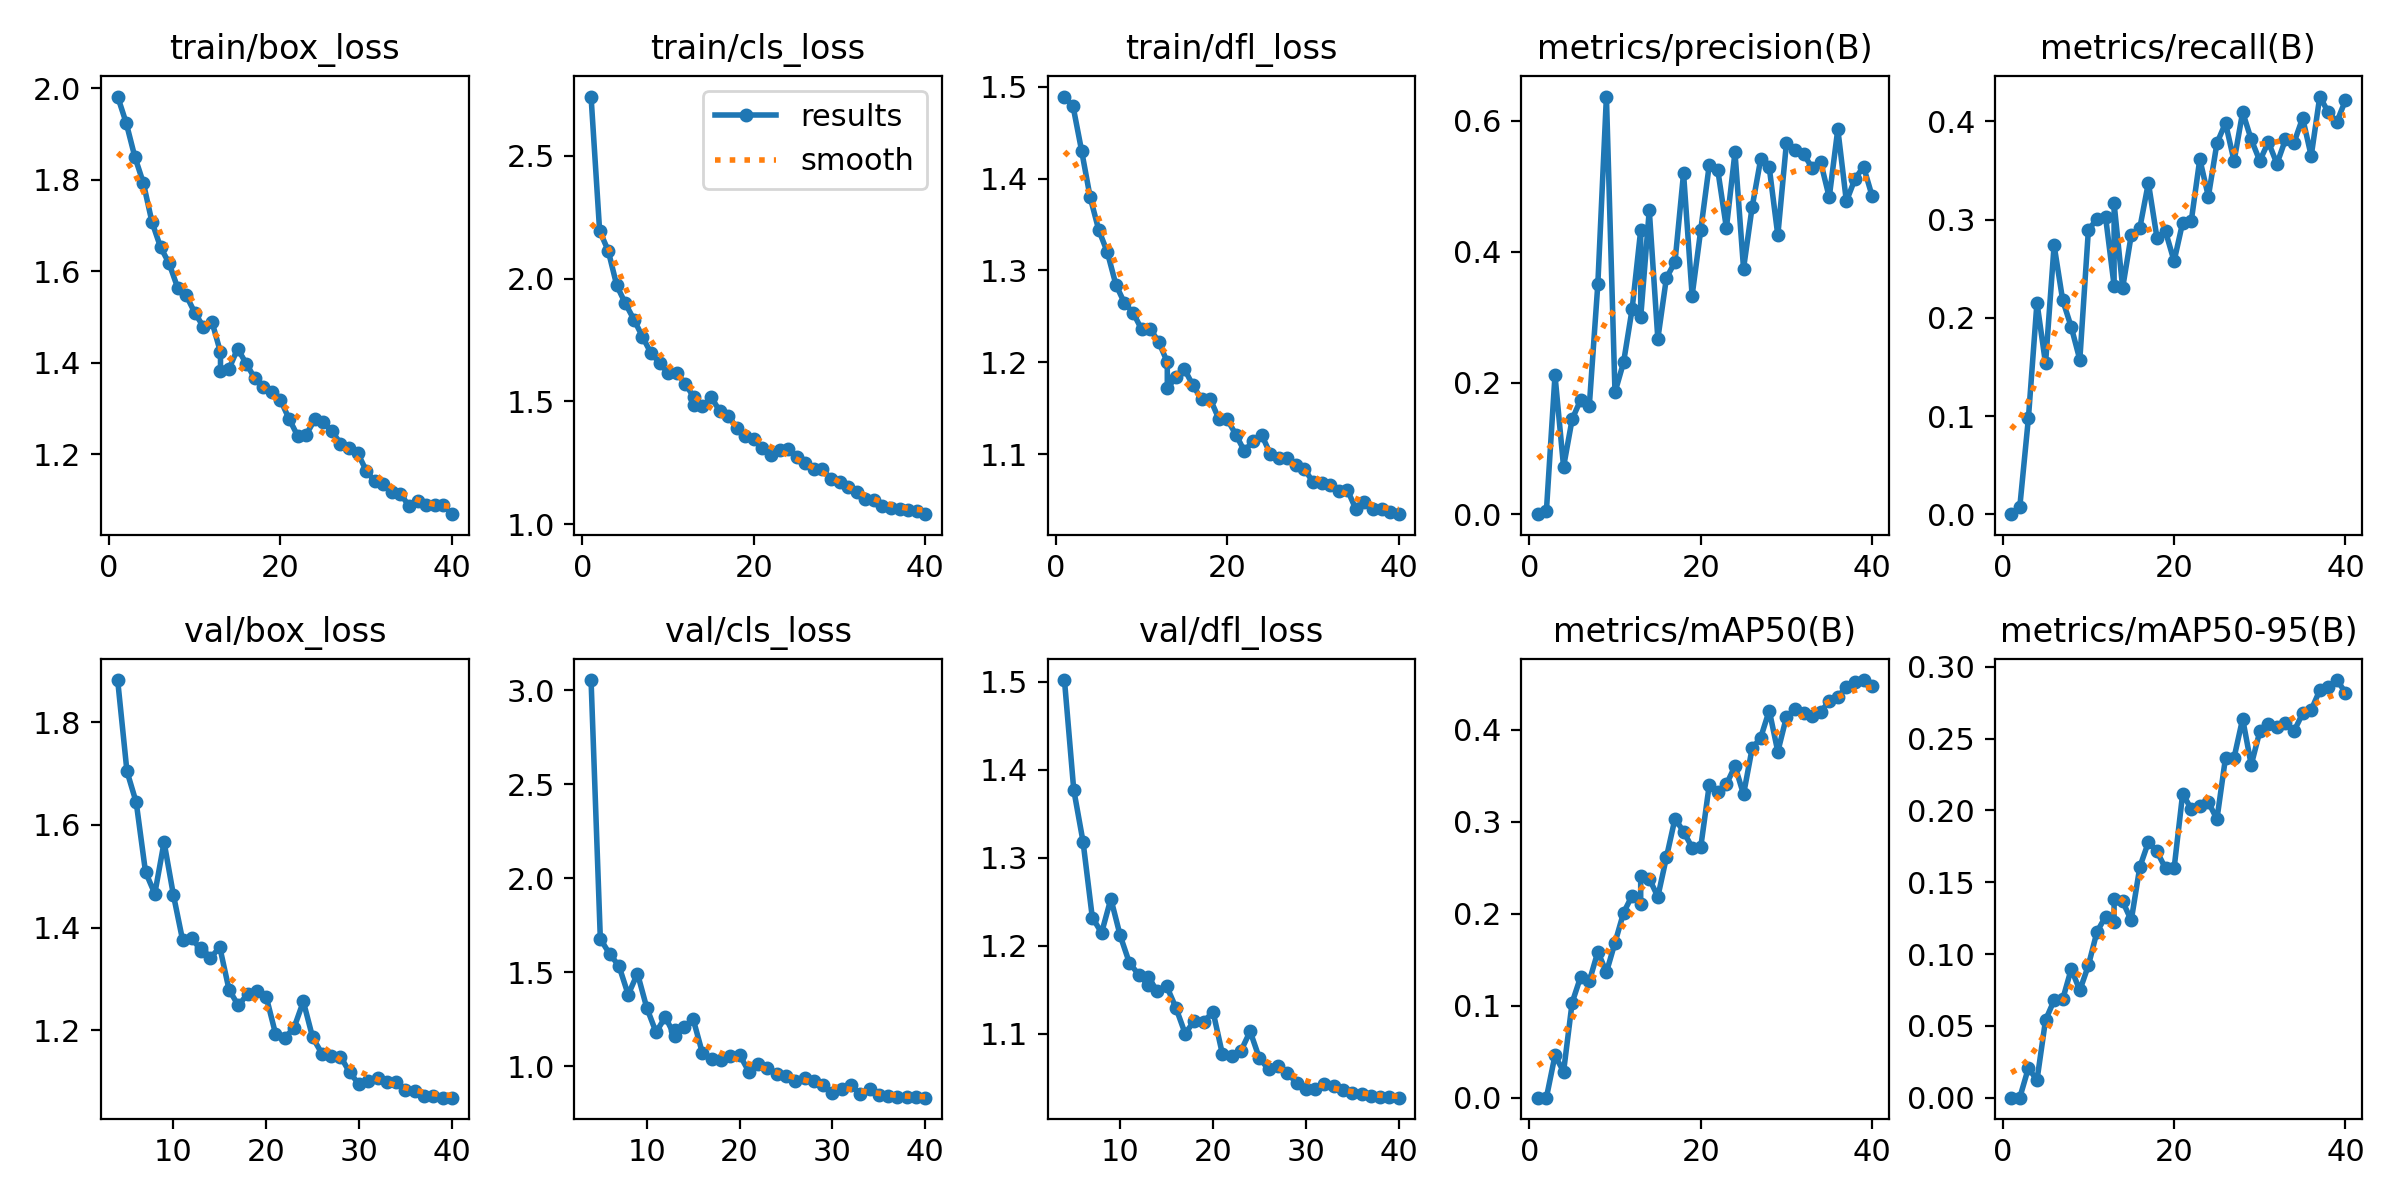

The data file committed next to this chart (first rows):
epoch, time, train/box_loss, train/cls_loss, train/dfl_loss, metrics/precision(B), metrics/recall(B), metrics/mAP50(B), metrics/mAP50-95(B), val/box_loss, val/cls_loss, val/dfl_loss, lr/pg0, lr/pg1, lr/pg2
1, 119.1, 1.982, 2.741, 1.489, 2e-05, 0.00021, 0, 0, nan, nan, nan, 0.004938, 0.004938, 0.07202
2, 206.6, 1.924, 2.194, 1.479, 0.00549, 0.00794, 0.00015, 0.00012, nan, nan, nan, 0.009922, 0.009922, 0.04367
3, 265.2, 1.85, 2.114, 1.431, 0.2117, 0.09776, 0.04604, 0.02065, nan, nan, nan, 0.01485, 0.01485, 0.01526
4, 331.9, 1.793, 1.972, 1.38, 0.0722, 0.2155, 0.02825, 0.01215, 1.882, 3.056, 1.502, 0.01479, 0.01479, 0.01479
5, 376.2, 1.708, 1.899, 1.344, 0.1447, 0.1536, 0.1033, 0.05403, 1.705, 1.677, 1.377, 0.01464, 0.01464, 0.01464
6, 414, 1.653, 1.833, 1.32, 0.1744, 0.2739, 0.1316, 0.06782, 1.644, 1.597, 1.318, 0.01443, 0.01443, 0.01443
7, 450.3, 1.617, 1.763, 1.285, 0.1646, 0.218, 0.1265, 0.0685, 1.509, 1.534, 1.232, 0.01419, 0.01419, 0.01419
8, 488, 1.564, 1.696, 1.265, 0.3509, 0.1907, 0.1587, 0.08961, 1.466, 1.381, 1.214, 0.01391, 0.01391, 0.01391
9, 531.5, 1.547, 1.656, 1.254, 0.6365, 0.1575, 0.1364, 0.07473, 1.567, 1.493, 1.253, 0.01358, 0.01358, 0.01358
10, 570.8, 1.51, 1.614, 1.236, 0.1857, 0.2893, 0.1685, 0.09211, 1.464, 1.311, 1.211, 0.01322, 0.01322, 0.01322
11, 632.8, 1.479, 1.616, 1.236, 0.2314, 0.3009, 0.2011, 0.1155, 1.376, 1.18, 1.18, 0.01283, 0.01283, 0.01283
12, 103, 1.49, 1.572, 1.222, 0.3127, 0.303, 0.2198, 0.1261, 1.38, 1.262, 1.167, 0.0124, 0.0124, 0.0124
13, 269.8, 1.423, 1.516, 1.2, 0.4329, 0.2329, 0.2108, 0.122, 1.355, 1.162, 1.155, 0.01194, 0.01194, 0.01194
13, 35.12, 1.382, 1.484, 1.172, 0.3, 0.3165, 0.2412, 0.1382, 1.361, 1.191, 1.165, 0.01194, 0.01194, 0.01194
14, 66.52, 1.387, 1.48, 1.184, 0.4634, 0.2306, 0.2381, 0.1366, 1.341, 1.206, 1.148, 0.01145, 0.01145, 0.01145
15, 100.8, 1.431, 1.519, 1.192, 0.2674, 0.2842, 0.2186, 0.1235, 1.362, 1.25, 1.154, 0.01095, 0.01095, 0.01095
16, 138.2, 1.398, 1.461, 1.175, 0.3601, 0.2914, 0.2613, 0.1606, 1.279, 1.068, 1.129, 0.01042, 0.01042, 0.01042
17, 179, 1.367, 1.443, 1.16, 0.3842, 0.3375, 0.3034, 0.1779, 1.249, 1.037, 1.1, 0.009869, 0.009869, 0.009869
18, 226.7, 1.346, 1.392, 1.16, 0.5194, 0.2817, 0.2894, 0.1714, 1.271, 1.032, 1.115, 0.009308, 0.009308, 0.009308
19, 271.8, 1.337, 1.36, 1.139, 0.3332, 0.2879, 0.272, 0.1597, 1.278, 1.054, 1.113, 0.008737, 0.008737, 0.008737
20, 306.7, 1.319, 1.346, 1.138, 0.4325, 0.2578, 0.2722, 0.1596, 1.266, 1.06, 1.125, 0.008158, 0.008158, 0.008158
21, 341.6, 1.278, 1.311, 1.121, 0.5323, 0.297, 0.34, 0.2117, 1.194, 0.97, 1.077, 0.007575, 0.007575, 0.007575
22, 375.4, 1.241, 1.282, 1.103, 0.524, 0.2983, 0.3323, 0.201, 1.185, 1.011, 1.074, 0.006992, 0.006992, 0.006992
23, 413.1, 1.243, 1.304, 1.114, 0.4362, 0.3616, 0.3407, 0.2033, 1.206, 0.9904, 1.08, 0.006413, 0.006413, 0.006413
24, 456.6, 1.276, 1.305, 1.121, 0.5515, 0.3235, 0.3607, 0.2058, 1.256, 0.9596, 1.103, 0.005842, 0.005842, 0.005842
25, 507.7, 1.271, 1.274, 1.101, 0.3743, 0.3778, 0.3298, 0.194, 1.187, 0.9449, 1.072, 0.005281, 0.005281, 0.005281
26, 564.2, 1.251, 1.25, 1.096, 0.4678, 0.3983, 0.3797, 0.2367, 1.155, 0.9223, 1.059, 0.004734, 0.004734, 0.004734
27, 604.7, 1.224, 1.224, 1.096, 0.5409, 0.3596, 0.3916, 0.2368, 1.15, 0.9354, 1.063, 0.004204, 0.004204, 0.004204
28, 641.1, 1.214, 1.224, 1.088, 0.5284, 0.4095, 0.421, 0.2639, 1.149, 0.9184, 1.055, 0.003695, 0.003695, 0.003695
29, 683.8, 1.203, 1.185, 1.084, 0.425, 0.3816, 0.3762, 0.2317, 1.118, 0.8983, 1.044, 0.003211, 0.003211, 0.003211
30, 732.4, 1.165, 1.171, 1.069, 0.5651, 0.3598, 0.4139, 0.255, 1.095, 0.8581, 1.037, 0.002753, 0.002753, 0.002753
31, 789.6, 1.141, 1.151, 1.069, 0.5554, 0.379, 0.4228, 0.2599, 1.101, 0.88, 1.037, 0.002325, 0.002325, 0.002325
32, 844.9, 1.135, 1.132, 1.067, 0.5491, 0.3568, 0.4185, 0.2579, 1.108, 0.8974, 1.042, 0.001929, 0.001929, 0.001929
33, 883.5, 1.117, 1.101, 1.06, 0.528, 0.3817, 0.4149, 0.2606, 1.099, 0.8499, 1.041, 0.001568, 0.001568, 0.001568
34, 928.9, 1.114, 1.1, 1.061, 0.5365, 0.3785, 0.419, 0.2553, 1.099, 0.8786, 1.036, 0.001244, 0.001244, 0.001244
35, 963.2, 1.087, 1.077, 1.04, 0.4829, 0.4034, 0.4318, 0.2676, 1.084, 0.8455, 1.033, 0.0009593, 0.0009593, 0.0009593
36, 998.4, 1.098, 1.067, 1.048, 0.5869, 0.3648, 0.4359, 0.2701, 1.083, 0.8425, 1.031, 0.0007152, 0.0007152, 0.0007152
37, 1046, 1.09, 1.063, 1.041, 0.4767, 0.4253, 0.4466, 0.2837, 1.073, 0.8329, 1.029, 0.0005134, 0.0005134, 0.0005134
38, 1115, 1.09, 1.059, 1.04, 0.5108, 0.4091, 0.4522, 0.2861, 1.072, 0.8364, 1.027, 0.0003552, 0.0003552, 0.0003552
39, 1167, 1.09, 1.056, 1.037, 0.5298, 0.3997, 0.4542, 0.2908, 1.069, 0.8329, 1.027, 0.0002414, 0.0002414, 0.0002414
40, 1203, 1.07, 1.041, 1.035, 0.485, 0.4215, 0.4472, 0.2821, 1.069, 0.832, 1.027, 0.0001729, 0.0001729, 0.0001729
